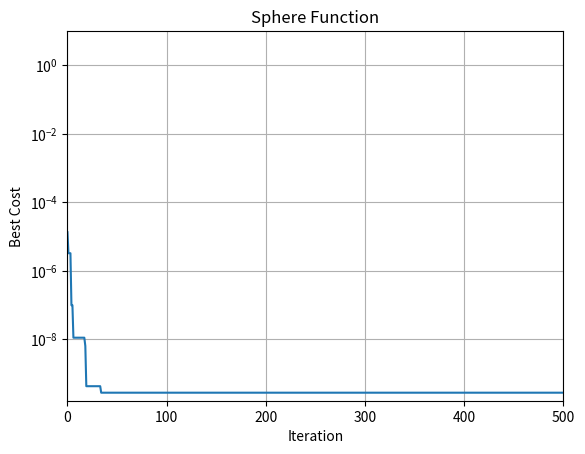

The script that saved this image:
import numpy as np
import math
# import random


print("Parameters")
d= 2 #"Please insert your dimension - minimum 2 dimension (try: 3):")
n = 50 #Population
m = 20 #Best sites
e = 8 #Elite sites
nep = 50
nsp = 25 
ngh = 0.1 #local search radius
MaxIt = 500 #itereation

#Shpere Function to optimize
def Sphere(x):
    return np.sum(np.power(x, 2))

def Cost (x):
    return Sphere(x)

def Foraging(x,ngh):
    nVar = x.size
    k = np.random.randint(0, nVar)
    y = x
    y[0, k] = x[0, k] + np.random.uniform(-ngh, ngh)
    return y

class Bee:
    def __init__(self,Position,Cost):
        self.Position = Position
        self.Cost = Cost

# Setting Parameters of Bees Algorithm
varMin = float(-10)
varMax = float(10)
maxIt = MaxIt  # Maximum Number of Iterations
nScoutBee = n  # n = Number of Scout Bees
nSelectedSite = m  # m = Number of Selected Sites
nEliteSite = e  # e = Number of Selected Elite Sites
nSelectedSiteBee = nsp  # nsp = Number of Selected Recruited Bees for Selected (m-e) Sites
nEliteSiteBee = nep  # nep = Number of Recruited Bees for Elite Sites
shrink = 0.95

# Initialization
bee=[]
for i in range(nScoutBee):
    bee.append([])
    position = np.random.uniform(varMin,varMax,size=(1,d-1))
    bee[i]=Bee(position,Cost(position))

bee.sort(key=lambda bee: bee.Cost, reverse=False)

BestSol = ([],math.inf)
BestSol = bee[0]

BestCost = np.zeros([maxIt,1])
BestPos = []
for i in range(maxIt):
    BestPos.append([])

newbee=Bee([],[])



# Main Loop
for it in range(maxIt):
    
    # Elite Sites
    for i in range(nEliteSite):

        bestnewbee=Bee([],math.inf)

        for j in range(nEliteSiteBee):
            newbee.Position = Foraging(bee[i].Position,ngh)
            newbee.Cost = Cost(newbee.Position)
            if newbee.Cost < bestnewbee.Cost:
                bestnewbee.Cost = newbee.Cost
                bestnewbee.Position = newbee.Position

        if bestnewbee.Cost < bee[i].Cost:
            bee[i].Cost = bestnewbee.Cost
            bee[i].Position = bestnewbee.Position

    # Selected Non-Elite Sites
    for i in range(nEliteSite,nSelectedSite):

        bestnewbee=Bee([],math.inf)

        for j in range(nSelectedSiteBee):
            newbee.Position = Foraging(bee[i].Position,ngh)
            newbee.Cost = Cost(newbee.Position)
            if newbee.Cost < bestnewbee.Cost:
                bestnewbee.Cost = newbee.Cost
                bestnewbee.Position = newbee.Position

        if bestnewbee.Cost < bee[i].Cost:
            bee[i].Cost = bestnewbee.Cost
            bee[i].Position = bestnewbee.Position

    # Non - Selected Sites
    for i in range(nSelectedSite,nScoutBee):
        position = np.random.uniform(varMin,varMax,size=(1,d-1))
        bee[i]=Bee(position,Cost(position))


    # Sort
    bee.sort(key=lambda bee: bee.Cost, reverse=False)

    # Update
    BestSol.Cost = bee[0].Cost
    BestSol.Position = bee[0].Position

    # Store Best Cost ever found
    BestCost[it] = BestSol.Cost
    BestPos [it] = BestSol.Position
    # Display Iteration Information
    print(['Iteration ' + str(it) + ': Best Cost = ' + str(BestCost[it])+ ': Best Position = ' + str(BestPos[it])])

    ngh = shrink * ngh




## Results ##

import matplotlib.pyplot as plot

Y = BestCost
X = []
for i in range(len(Y)):
    X.append(i)

# Display grid

plot.grid(True, which="both")
# Linear X axis, Logarithmic Y axis

plot.semilogy(X, Y)
plot.ylim([0, 10])
plot.xlim([0, X.__len__()])
# Provide the title for the semilog plot
plot.title('Sphere Function')
plot.xlabel('Iteration')
plot.ylabel('Best Cost')
plot.show()
